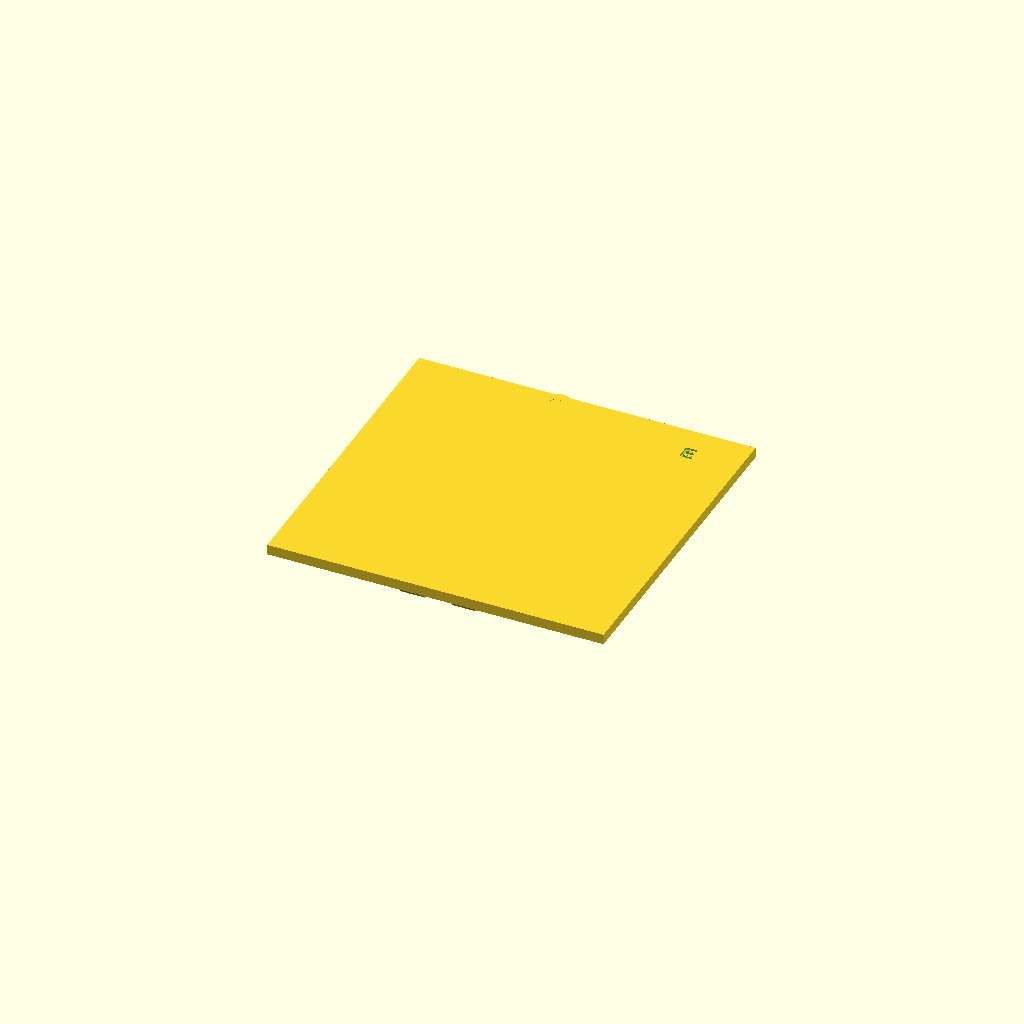
Cell 1: rendered with the file's own defaults.
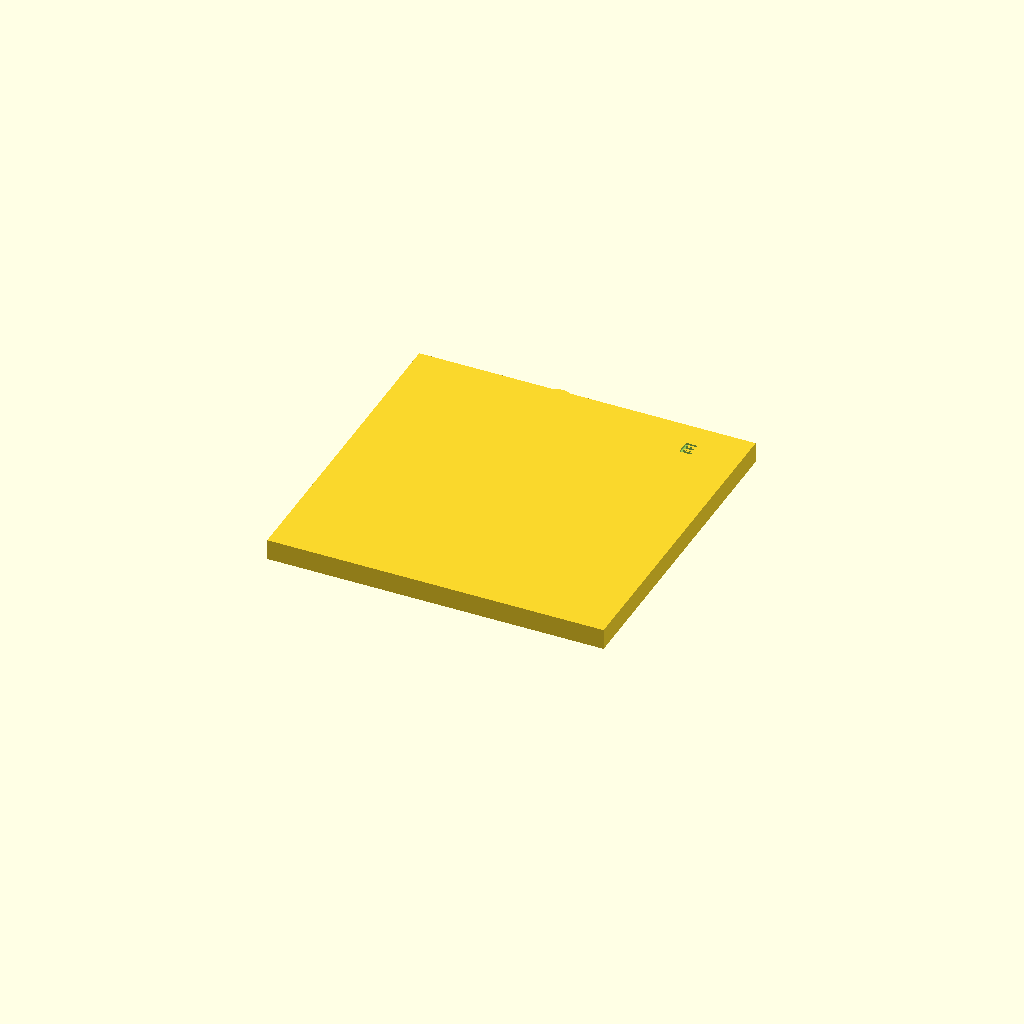
Cell 2 — lid_t set to 8, the other parameters unchanged.
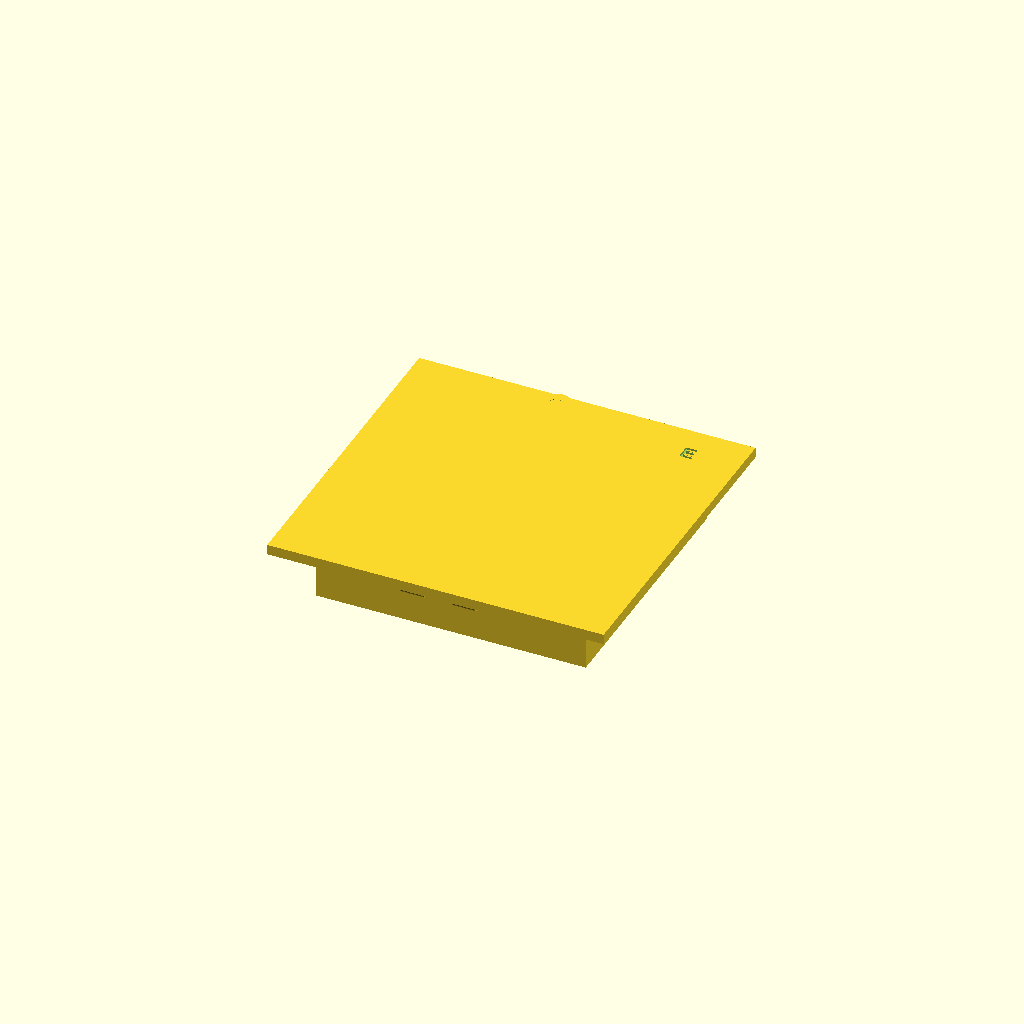
Cell 3: skirt_h = 24 (everything else at default).
All cells are drawn from one camera (rotation 55°, 0°, 25°, orthographic, colour scheme Cornfield), so only the parameter changes between them.
OpenSCAD source file cigarette-dispenser/hardware/3d-print/hopper_lid.scad:
// Coperchio della tramoggia — stampa 1x. Si appoggia sul bordo aggiunto in
// hopper.scad (hopper_rim), con un labbro che scende dentro l'apertura
// per allinearsi e non lasciare fessure per le dita. Si apre con una
// cerniera STAMPATA (nocche qui + 3 su hopper.scad, un perno che è solo
// uno spezzone del tuo filamento da 1.75mm — vedi helpers.scad) fissata
// sul lato fronte, e si blocca con la serratura elettrica sul lato retro —
// vedi software/esphome (switch "Serratura tramoggia") e
// hardware/wiring.md per il sensore magnetico che conferma allo sportello
// di essere chiuso prima che il firmware autorizzi un'erogazione.
include <params.scad>
include <helpers.scad>

lid_w = hopper_top_w + 2*rim_w;
lid_d = hopper_top_d + 2*rim_w;
lid_t = 4;
skirt_h = 12;
skirt_wall = 2;

module lid_plate() {
    cube([lid_w, lid_d, lid_t], center = true);
}

module skirt() {
    // scende dentro l'apertura interna della tramoggia (dentro le pareti,
    // non dentro il bordo) per centrare il coperchio e chiudere la fessura
    inner_w = hopper_top_w - 2*hopper_wall - 1;
    inner_d = hopper_top_d - 2*hopper_wall - 1;
    translate([0, 0, -skirt_h/2])
        difference() {
            cube([inner_w, inner_d, skirt_h], center = true);
            cube([inner_w - 2*skirt_wall, inner_d - 2*skirt_wall, skirt_h + 2], center = true);
        }
}

// Nocche MOBILI della cerniera stampata (le 3 fisse sono sul bordo D, vedi
// hopper.scad): agli slot dispari 1/3 dello stesso pettine a 5 slot, così
// si incastrano tra le nocche di D invece di scontrarci.
//
// Quota Z: in assembly.scad D sta a translate z=front_panel_h, E sta a
// translate z=front_panel_h+hopper_h (nessuna rotazione su nessuno dei
// due) — per far coincidere in mondo la quota hinge_z di D (locale a D)
// con quella di E, serve E_local_z = D_hinge_z - hopper_h. Y invece è
// identica su entrambi senza conversioni (stesso offset mech_y per
// entrambi i pezzi).
hinge_y = -lid_d/2 + rim_w/2;   // = -hopper_top_d/2 - rim_w/2, stessa Y di D
hinge_z = -rim_t/2;             // = (hopper_h - rim_t/2) - hopper_h

module latch_catch() {
    // linguetta con foro per il gancio/perno della serratura elettrica
    translate([-10, lid_d/2 - rim_w/2, 0])
        difference() {
            cylinder(d = 12, h = lid_t, center = true, $fn = 24);
            cylinder(d = latch_hole_d + 1, h = lid_t + 2, center = true, $fn = 16);
        }
}

module hopper_lid() {
    difference() {
        union() {
            lid_plate();
            skirt();
            hinge_knuckle_solid(-hinge_knuckle_pitch, hinge_y, hinge_z);
            hinge_knuckle_solid(hinge_knuckle_pitch, hinge_y, hinge_z);
            latch_catch();
        }
        hinge_pin_cut(hinge_y, hinge_z);
        // Lettera "E" (vedi assembly-guide.md): angolo posteriore destro,
        // lontano da cerniere (fronte) e gancio serratura (retro sinistra)
        label_cut("E", 45, 50, lid_t/2, size = 6);
    }
}

hopper_lid();
Parameter table extracted from the source (name, type, default, range or options):
lid_t: number, default 4
skirt_h: number, default 12
skirt_wall: number, default 2
